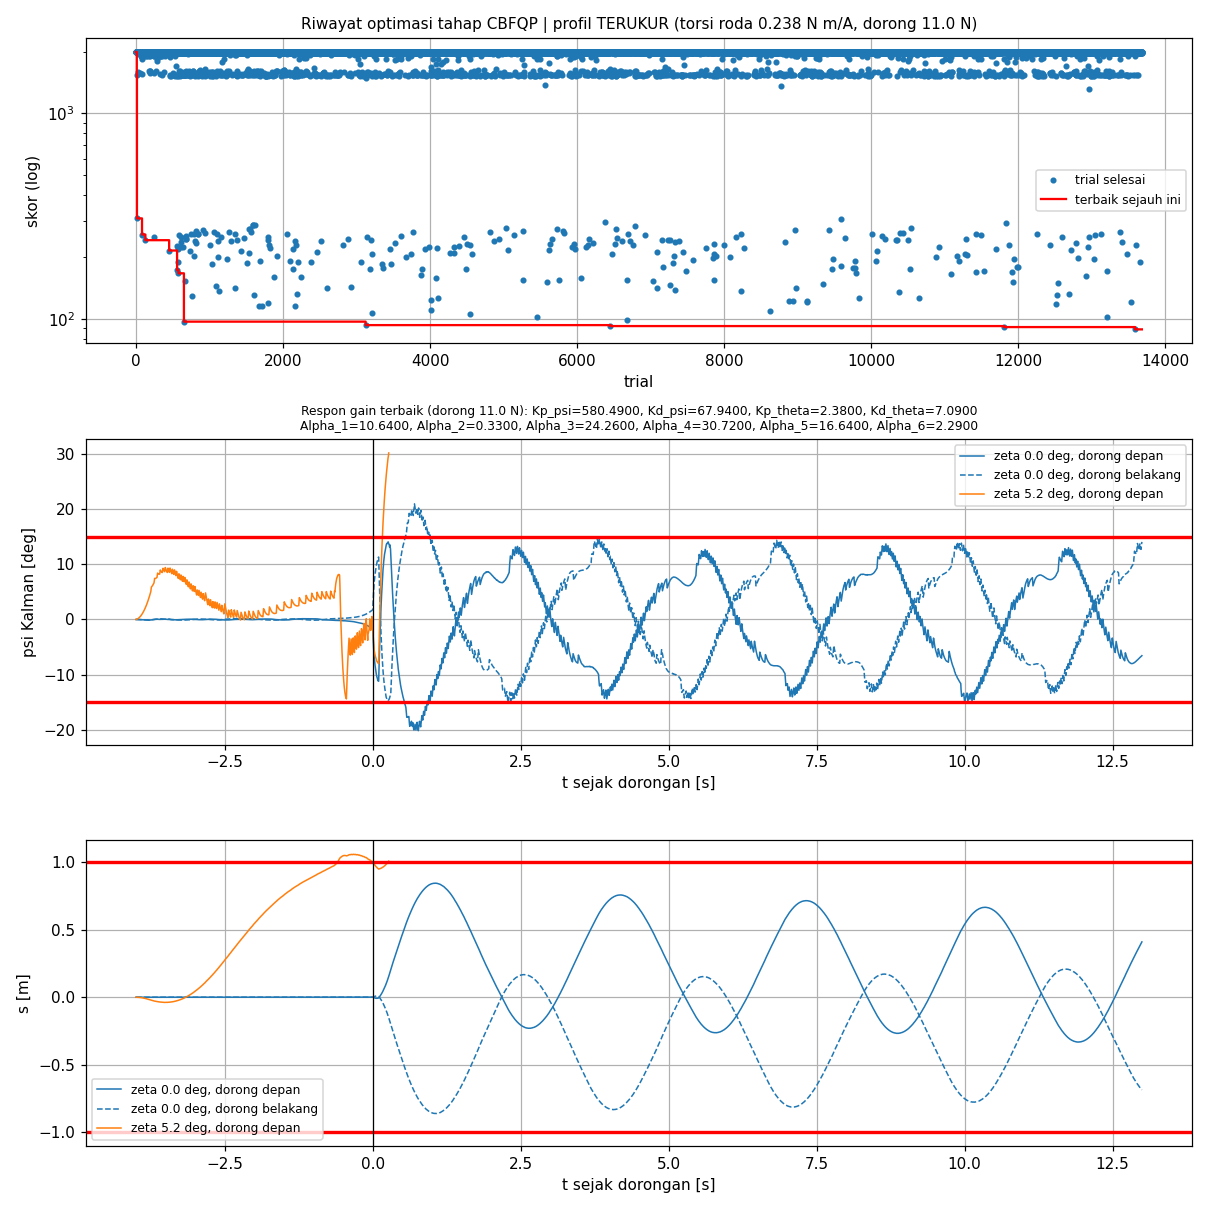

The data file committed next to this chart (first rows):
trial, status, skor, keterangan, lama_s, profil, terverifikasi, Alpha_1, Alpha_2, Alpha_3, Alpha_4, Alpha_5, Alpha_6
0, COMPLETE, 1994, komet |psi| > 30 deg (dorong depan, t 0.…, 0.6, TERUKUR, YA, 40, 40, 40, 40, 40, 10
1, COMPLETE, 1994, komet |psi| > 30 deg (dorong depan, t 0.…, 0.7, TERUKUR, YA, 20.86, 36.02, 0.0100, 15.12, 7.34, 0.9300
2, COMPLETE, 1994, komet |psi| > 30 deg (dorong depan, t 0.…, 0.6, TERUKUR, YA, 9.32, 17.28, 19.84, 26.95, 20.96, 6.86
3, COMPLETE, 1994, komet |psi| > 30 deg (dorong depan, t 0.…, 0.7, TERUKUR, YA, 10.23, 43.91, 1.37, 33.53, 20.87, 5.59
4, COMPLETE, 1994, komet |psi| > 30 deg (dorong depan, t 0.…, 0.7, TERUKUR, YA, 7.02, 9.91, 40.04, 48.42, 15.68, 6.93
5, COMPLETE, 1994, komet |psi| > 30 deg (dorong depan, t 0.…, 0.6, TERUKUR, YA, 43.82, 44.74, 4.26, 1.96, 8.5, 8.79
6, COMPLETE, 1993, komet |psi| > 30 deg (dorong depan, t 0.…, 0.7, TERUKUR, YA, 4.92, 21.06, 47.9, 26.66, 34.6, 3.16
7, COMPLETE, 1994, komet |psi| > 30 deg (dorong depan, t 0.…, 0.6, TERUKUR, YA, 34.33, 41.74, 0.9200, 37.51, 49.45, 7.49
8, COMPLETE, 1994, komet |psi| > 30 deg (dorong depan, t 0.…, 0.6, TERUKUR, YA, 14.03, 39.47, 5.17, 22.4, 45.43, 2.94
9, COMPLETE, 1993, komet |psi| > 30 deg (dorong depan, t 0.…, 0.6, TERUKUR, YA, 14.39, 6.51, 0.9700, 33.95, 10.59, 2.66
10, COMPLETE, 1995, komet |s| > 2.0 m (dorong depan, t 0.3 s…, 0.6, TERUKUR, YA, 4.29, 23.41, 39.22, 43.42, 29.59, 0.7000
11, COMPLETE, 1537, komet |psi| > 30 deg (dorong belakang, t…, 3.0, TERUKUR, YA, 6.98, 0.4200, 34.41, 24.7, 22.98, 1.59
12, COMPLETE, 1994, komet |psi| > 30 deg (dorong depan, t 0.…, 0.6, TERUKUR, YA, 11.14, 14.84, 47.07, 30.01, 42.28, 3.92
13, COMPLETE, 308.2, selesai, 5.6, TERUKUR, YA, 0.3400, 26.51, 41.82, 22.8, 32.52, 4.11
14, COMPLETE, 1993, komet |psi| > 30 deg (dorong depan, t 0.…, 0.8, TERUKUR, YA, 5.7, 41.37, 35.68, 20.31, 29.76, 5.04
15, COMPLETE, 1991, komet |psi| > 30 deg (dorong depan, t 0.…, 0.8, TERUKUR, YA, 8.32, 2.17, 32.03, 20.18, 15.81, 2.41
16, COMPLETE, 1975, komet |psi| > 30 deg (dorong depan, t 0.…, 0.9, TERUKUR, YA, 1.31, 29.91, 24.74, 26.27, 27.52, 3.59
17, COMPLETE, 1995, komet |psi| > 30 deg (dorong depan, t 0.…, 0.7, TERUKUR, YA, 18.76, 29.01, 41.47, 25.16, 34.12, 3.94
18, COMPLETE, 1993, komet |psi| > 30 deg (dorong depan, t 0.…, 0.8, TERUKUR, YA, 13.84, 5.8, 46.09, 36.57, 24.75, 0.9800
19, COMPLETE, 2000, komet |psi| > 30 deg (dorong depan, t -1…, 0.4, TERUKUR, YA, 0.4400, 5.48, 46.76, 35.17, 37.34, 5.86
20, COMPLETE, 1994, komet |psi| > 30 deg (dorong depan, t 0.…, 0.7, TERUKUR, YA, 9.07, 18.62, 39.01, 25.82, 15.4, 3.06
21, COMPLETE, 1994, komet |psi| > 30 deg (dorong depan, t 0.…, 0.7, TERUKUR, YA, 12.65, 38.08, 20.54, 28.81, 26.11, 2.1
22, COMPLETE, 1992, komet |psi| > 30 deg (dorong depan, t 0.…, 0.7, TERUKUR, YA, 4.52, 26.58, 13.84, 25.75, 27.31, 3.46
23, COMPLETE, 1994, komet |psi| > 30 deg (dorong depan, t 0.…, 0.7, TERUKUR, YA, 11.15, 26.31, 24.85, 32.15, 33.77, 4.16
24, COMPLETE, 1594, komet |psi| > 30 deg (dorong belakang, t…, 3.8, TERUKUR, YA, 0.1700, 1.01, 37.32, 30.13, 17.54, 0.3400
25, COMPLETE, 1983, komet |psi| > 30 deg (dorong depan, t 0.…, 1.0, TERUKUR, YA, 5.16, 0.5100, 30.73, 33.7, 22.09, 0.3700
26, COMPLETE, 1992, komet |psi| > 30 deg (dorong depan, t 0.…, 0.8, TERUKUR, YA, 4.44, 17.81, 34.07, 22.69, 21.81, 1.37
27, COMPLETE, 1995, komet |psi| > 30 deg (dorong depan, t 0.…, 0.7, TERUKUR, YA, 1.39, 9.4, 31.59, 19.29, 18.73, 0.5900
28, COMPLETE, 1995, komet |psi| > 30 deg (dorong depan, t 0.…, 0.7, TERUKUR, YA, 3.32, 12.47, 49.26, 40.78, 26.13, 0.8700
29, COMPLETE, 1975, komet |psi| > 30 deg (dorong depan, t 0.…, 0.8, TERUKUR, YA, 0.7100, 27.74, 36.61, 35.73, 15.73, 2.49
30, COMPLETE, 2000, komet |psi| > 30 deg (dorong depan, t -0…, 0.6, TERUKUR, YA, 7.39, 18.31, 45.04, 22.61, 18.14, 0.5800
31, COMPLETE, 2000, komet |psi| > 30 deg (dorong depan, t -1…, 0.4, TERUKUR, YA, 10.72, 5.77, 36.36, 21.94, 18.62, 0.2200
32, COMPLETE, 1992, komet |psi| > 30 deg (dorong depan, t 0.…, 0.7, TERUKUR, YA, 11.26, 2.44, 37.17, 27.9, 27.2, 2.31
33, COMPLETE, 1979, komet |psi| > 30 deg (dorong depan, t 0.…, 0.8, TERUKUR, YA, 8.52, 3.31, 40.86, 13.46, 24.68, 1.05
34, COMPLETE, 1993, komet |psi| > 30 deg (dorong depan, t 0.…, 0.8, TERUKUR, YA, 5.54, 9.65, 27.98, 21.81, 21.28, 1.95
35, COMPLETE, 1997, komet |psi| > 30 deg (dorong depan, t 0.…, 0.9, TERUKUR, YA, 10.13, 4.51, 27.05, 25.15, 33.02, 0.6000
36, COMPLETE, 1975, komet |psi| > 30 deg (dorong depan, t 0.…, 0.8, TERUKUR, YA, 1.74, 26.1, 39.78, 29.11, 18.51, 1.34
37, COMPLETE, 1972, komet |psi| > 30 deg (dorong depan, t 1.…, 0.7, TERUKUR, YA, 2.03, 39.33, 36.31, 32.23, 16.16, 1
38, COMPLETE, 1996, komet |psi| > 30 deg (dorong depan, t 0.…, 0.6, TERUKUR, YA, 7.09, 10.08, 45.35, 34.69, 21.32, 0.4900
39, COMPLETE, 1974, komet |psi| > 30 deg (dorong depan, t 0.…, 0.7, TERUKUR, YA, 0.7300, 13.98, 42.2, 37.11, 18.86, 1.48
40, COMPLETE, 1992, komet |psi| > 30 deg (dorong depan, t 0.…, 0.7, TERUKUR, YA, 4.8, 8.12, 36.53, 30.65, 18.02, 2.43
41, COMPLETE, 1991, komet |psi| > 30 deg (dorong depan, t 0.…, 0.7, TERUKUR, YA, 5.06, 2.01, 39.43, 31.82, 13.54, 1.46
42, COMPLETE, 1991, komet |psi| > 30 deg (dorong depan, t 0.…, 0.6, TERUKUR, YA, 3.78, 15.94, 38.65, 34.01, 13.18, 1.2
43, COMPLETE, 1985, komet |psi| > 30 deg (dorong depan, t 0.…, 0.7, TERUKUR, YA, 1.47, 2.48, 33.66, 25.12, 12.82, 0.1200
44, COMPLETE, 1993, komet |psi| > 30 deg (dorong depan, t 0.…, 0.6, TERUKUR, YA, 5.05, 10.2, 45.83, 33.91, 18.37, 2.34
45, COMPLETE, 2000, komet |psi| > 30 deg (dorong depan, t -0…, 0.5, TERUKUR, YA, 5.7, 26.12, 39.26, 42.93, 16.93, 0.5000
46, COMPLETE, 1996, komet |psi| > 30 deg (dorong depan, t 0.…, 0.6, TERUKUR, YA, 7.91, 12.47, 38.77, 27.02, 19.71, 0.7100
47, COMPLETE, 2000, komet |psi| > 30 deg (dorong depan, t -1…, 0.4, TERUKUR, YA, 3.28, 6.56, 36.81, 28.34, 25.39, 0.2000
48, COMPLETE, 1979, komet |psi| > 30 deg (dorong depan, t 0.…, 0.7, TERUKUR, YA, 2.59, 21.87, 33.87, 29.99, 8.94, 1.7
49, COMPLETE, 1995, komet |psi| > 30 deg (dorong depan, t 0.…, 0.6, TERUKUR, YA, 1.12, 0.9000, 43.23, 33.58, 24.52, 0.6800
50, COMPLETE, 1995, komet |psi| > 30 deg (dorong depan, t 0.…, 0.6, TERUKUR, YA, 7.29, 8.09, 39.79, 30.37, 10.81, 0.6800
51, COMPLETE, 1578, komet |psi| > 30 deg (dorong belakang, t…, 3.2, TERUKUR, YA, 6.87, 0.2300, 38.8, 28.01, 9.59, 0.0700
52, COMPLETE, 2000, komet |psi| > 30 deg (dorong depan, t -1…, 0.3, TERUKUR, YA, 3.02, 8.22, 41.67, 23.78, 8.51, 0.2200
53, COMPLETE, 1992, komet |psi| > 30 deg (dorong depan, t 0.…, 0.6, TERUKUR, YA, 3.96, 2.68, 38.86, 23.89, 2.12, 0.7500
54, COMPLETE, 1992, komet |psi| > 30 deg (dorong depan, t 0.…, 0.6, TERUKUR, YA, 5.95, 1.07, 43.58, 25.77, 16.26, 0.3100
55, COMPLETE, 1987, komet |psi| > 30 deg (dorong depan, t 0.…, 0.6, TERUKUR, YA, 0.7800, 4.05, 44.48, 38.72, 18.41, 0.9800
56, COMPLETE, 1991, komet |psi| > 30 deg (dorong depan, t 0.…, 0.6, TERUKUR, YA, 4.81, 16.19, 39.72, 32.75, 19.47, 1.63
57, COMPLETE, 1977, komet |psi| > 30 deg (dorong depan, t 0.…, 0.7, TERUKUR, YA, 10.79, 3.58, 36.12, 28.84, 14.1, 0.6800
58, COMPLETE, 1979, komet |psi| > 30 deg (dorong depan, t 0.…, 0.7, TERUKUR, YA, 1.47, 7.36, 40.22, 34.33, 19.55, 1.19
59, COMPLETE, 1992, komet |psi| > 30 deg (dorong depan, t 0.…, 0.6, TERUKUR, YA, 12.45, 3.6, 44.58, 26.22, 13.04, 1.4
... 13,623 more rows
